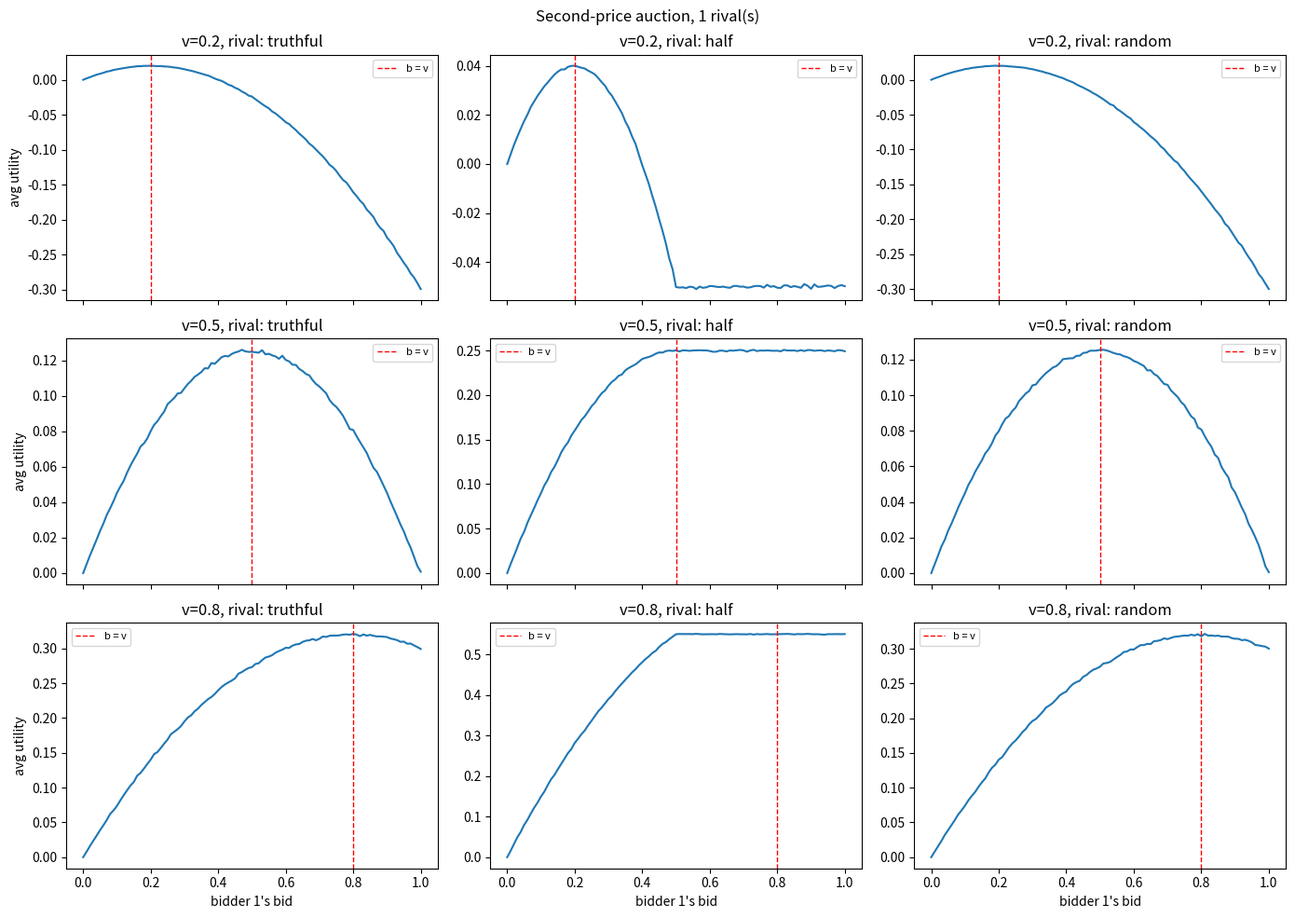
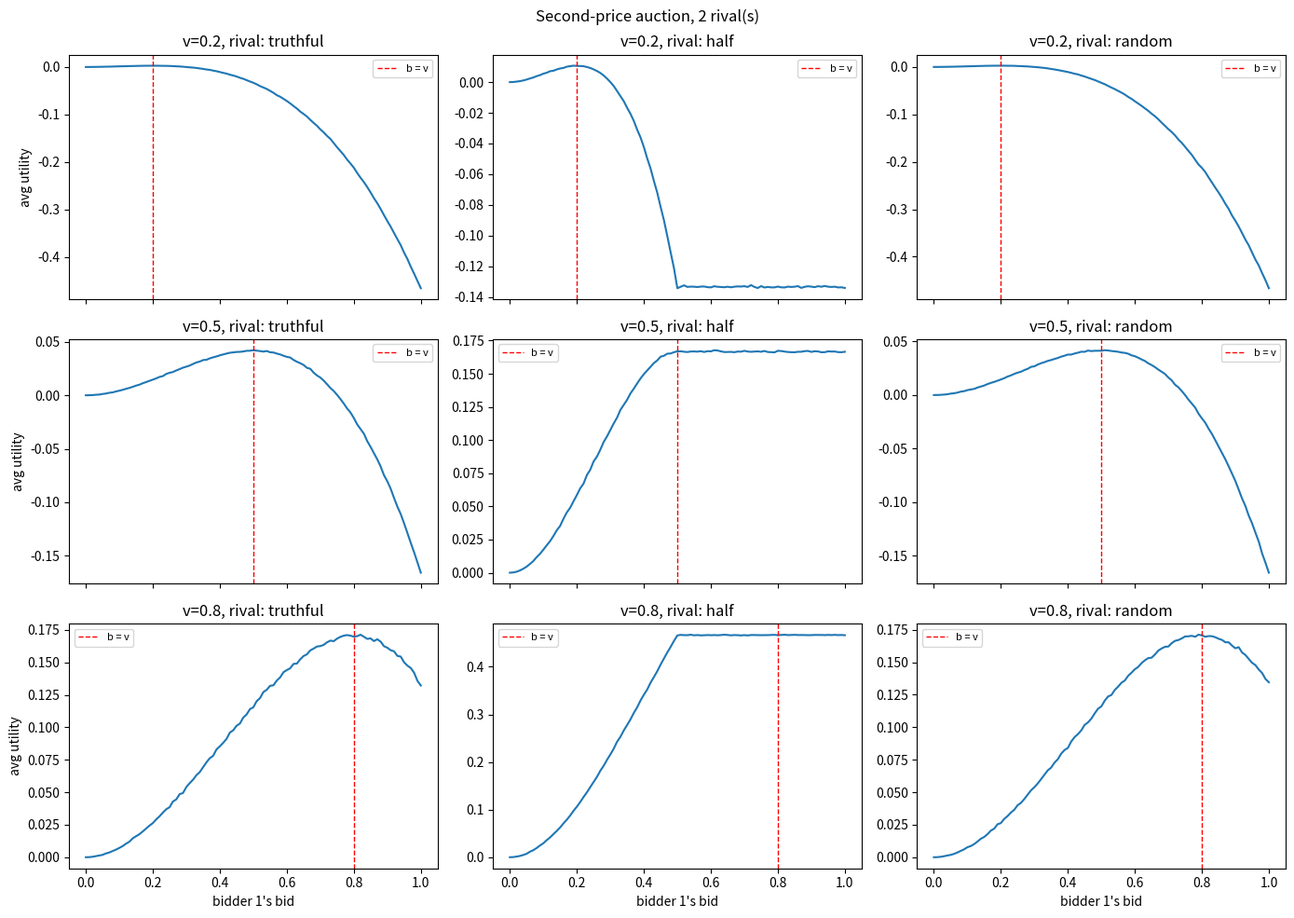
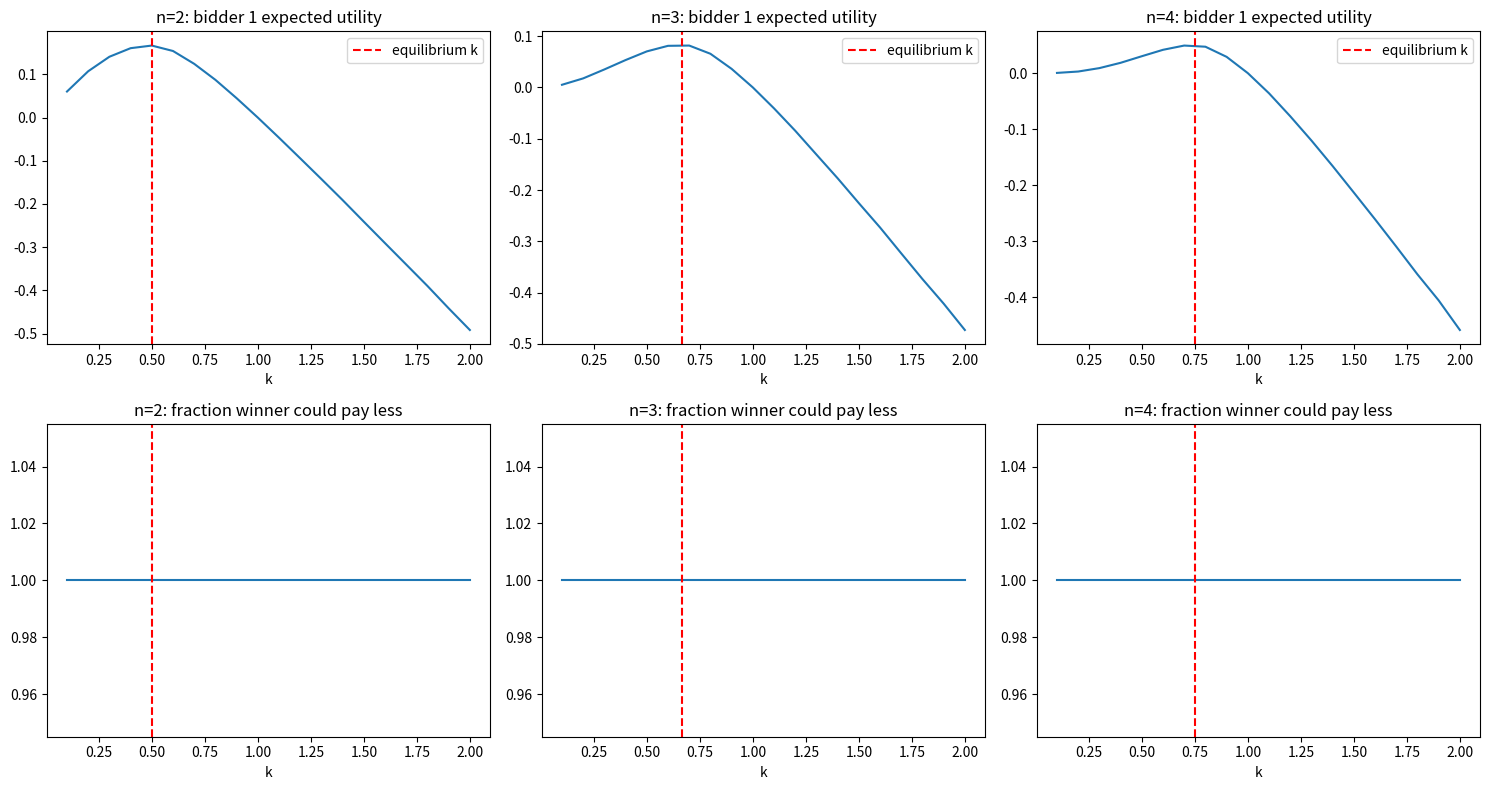
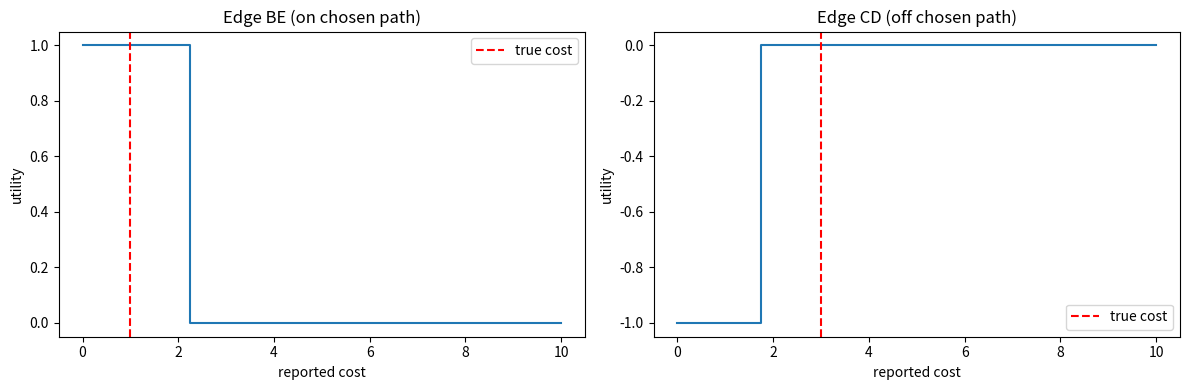

These figures' Python source, in order:
"""Auction assignment: Part 1 (second price), Part 2 (first price), Part 3 (VCG path).
Run: python auctions.py   -> prints results, saves PNGs to ./plots
"""
import os, itertools
import numpy as np
import matplotlib
matplotlib.use("Agg")
import matplotlib.pyplot as plt

rng = np.random.default_rng(42)
OUT = "plots"
os.makedirs(OUT, exist_ok=True)
N_SIM = 100_000
BIDS = np.round(np.arange(0, 1.001, 0.01), 2)
VALUES = [0.2, 0.5, 0.8]
STRATS = ["truthful", "half", "random"]


# ---------------------------------------------------------------- Part 1
def rival_bids(strategy, size):
    """Draw rival value ~ U[0,1] and return its bid under the strategy."""
    v = rng.random(size)
    if strategy == "truthful":
        return v
    if strategy == "half":
        return v / 2
    if strategy == "random":
        return rng.random(size)  # ignores its value
    raise ValueError(strategy)


def avg_utility(v, b, strategy, n_rivals, n=N_SIM):
    """Mean utility of bidder 1 (value v, bid b) in a 2nd-price auction."""
    bids = np.stack([rival_bids(strategy, n) for _ in range(n_rivals)])
    top = bids.max(axis=0)               # highest rival bid = price if 1 wins
    return np.where(b > top, v - top, 0.0).mean()   # ties have prob. 0


def part_a_or_c(n_rivals, tag):
    print(f"\n=== Part 1{tag}: {n_rivals} rival(s), bids 0.00..1.00, {N_SIM} auctions/bid ===")
    fig, axes = plt.subplots(3, 3, figsize=(14, 10), sharex=True)
    for i, v in enumerate(VALUES):
        for j, s in enumerate(STRATS):
            u = np.array([avg_utility(v, b, s, n_rivals) for b in BIDS])
            best = BIDS[u.argmax()]
            # plateau of near-optimal bids (within Monte-Carlo noise)
            near = BIDS[u >= u.max() - 0.002]
            print(f"v={v} rival={s:8s}: max utility {u.max():.4f}; best bid {best:.2f}; "
                  f"near-optimal range [{near.min():.2f}, {near.max():.2f}]; "
                  f"U(b=v)={u[int(round(v*100))]:.4f}")
            ax = axes[i, j]
            ax.plot(BIDS, u)
            ax.axvline(v, color="r", ls="--", lw=1, label="b = v")
            ax.set_title(f"v={v}, rival: {s}")
            if i == 2: ax.set_xlabel("bidder 1's bid")
            if j == 0: ax.set_ylabel("avg utility")
            ax.legend(fontsize=8)
    fig.suptitle(f"Second-price auction, {n_rivals} rival(s)")
    fig.tight_layout()
    fig.savefig(f"{OUT}/part1{tag}_{n_rivals}rivals.png", dpi=120)
    plt.close(fig)


def part_b(rival_sets):
    """Rival bids are fixed; check b=v maximises utility (deterministic)."""
    print("\n=== Part 1B: fixed rival bids ===")
    for rb in rival_sets:
        price = max(rb)
        for v in VALUES:
            u = np.array([(v - price) if b > price else 0.0 for b in BIDS])
            uv = u[int(round(v * 100))]
            print(f"rival bids {rb}, v={v}: U(b=v)={uv:.2f}, max over grid={u.max():.2f}, "
                  f"b=v optimal? {uv >= u.max() - 1e-12}")


# ---------------------------------------------------------------- Part 2
KS = np.round(np.arange(0.1, 2.0001, 0.1), 2)


def part2(n, n_sim=N_SIM):
    eq = (n - 1) / n
    util, regret_frac, gap = [], [], []
    for k in KS:
        vals = rng.random((n_sim, n))
        bids = vals * eq
        bids[:, 0] = vals[:, 0] * k          # bidder 1 deviates
        order = np.sort(bids, axis=1)
        top, second = order[:, -1], order[:, -2]
        win1 = bids[:, 0] == top
        util.append(np.where(win1, vals[:, 0] - bids[:, 0], 0).mean())
        # winner (any bidder) could have paid less and still won: bid > 2nd highest
        regret_frac.append((top > second).mean())
        gap.append((top - second).mean())     # avg money left on the table
    return np.array(util), np.array(regret_frac), np.array(gap)


def run_part2():
    print("\n=== Part 2: first-price auction ===")
    fig, axes = plt.subplots(2, 3, figsize=(15, 8))
    for c, n in enumerate([2, 3, 4]):
        u, rf, gap = part2(n)
        eq = (n - 1) / n
        k_best = KS[u.argmax()]
        print(f"n={n}: equilibrium k={eq:.3f}; best k on grid={k_best:.1f} "
              f"(U={u.max():.4f}); U at k=eq(nearest grid {KS[np.abs(KS-eq).argmin()]:.1f})="
              f"{u[np.abs(KS-eq).argmin()]:.4f}")
        for k, a, b_, g in zip(KS, u, rf, gap):
            print(f"   k={k:.1f} U1={a:.4f} frac(winner could pay less)={b_:.3f} avg gap={g:.4f}")
        axes[0, c].plot(KS, u); axes[0, c].axvline(eq, color="r", ls="--", label="equilibrium k")
        axes[0, c].set_title(f"n={n}: bidder 1 expected utility"); axes[0, c].set_xlabel("k"); axes[0, c].legend()
        axes[1, c].plot(KS, rf); axes[1, c].axvline(eq, color="r", ls="--")
        axes[1, c].set_title(f"n={n}: fraction winner could pay less"); axes[1, c].set_xlabel("k")
    fig.tight_layout(); fig.savefig(f"{OUT}/part2_first_price.png", dpi=120); plt.close(fig)


# ---------------------------------------------------------------- Part 3
# NOTE: edit COSTS if your copy of Figure 7.3 differs. These costs reproduce the
# payments stated in the text (AB=4, BE=2, EF=3, others 0).
COSTS = {("A", "B"): 3, ("B", "E"): 1, ("E", "F"): 2,
         ("A", "C"): 2, ("C", "D"): 3, ("D", "F"): 2}
SRC, DST = "A", "F"


def all_paths(costs, src, dst):
    adj = {}
    for (u, v) in costs:
        adj.setdefault(u, []).append(v)
    out = []
    def dfs(node, path):
        if node == dst:
            out.append(list(path)); return
        for nxt in adj.get(node, []):
            if nxt not in path:
                path.append(nxt); dfs(nxt, path); path.pop()
    dfs(src, [src])
    return [[(p[i], p[i + 1]) for i in range(len(p) - 1)] for p in out]


def cheapest(costs, exclude=None):
    best, best_c = None, float("inf")
    for p in all_paths(costs, SRC, DST):
        if exclude in p:
            continue
        c = sum(costs[e] for e in p)
        if c < best_c:
            best, best_c = p, c
    return best, best_c


def vcg(costs):
    path, cost = cheapest(costs)
    pay = {}
    for e in costs:
        if e in path:
            _, c_without = cheapest(costs, exclude=e)
            pay[e] = c_without - (cost - costs[e])   # VCG payment
        else:
            pay[e] = 0.0
    return path, cost, pay


def run_part3():
    print("\n=== Part 3: VCG cheapest path ===")
    path, cost, pay = vcg(COSTS)
    print("chosen path:", "".join(e[0] for e in path) + path[-1][1], "cost", cost)
    for e, p in pay.items():
        print(f"  edge {e[0]}{e[1]} cost {COSTS[e]} paid {p}")
    grid = np.arange(0, 10.001, 0.5)
    fig, axes = plt.subplots(1, 2, figsize=(12, 4))
    for ax, edge in zip(axes, [("B", "E"), ("C", "D")]):
        on = edge in path
        truth = COSTS[edge]
        us = []
        for r in grid:
            rep = dict(COSTS); rep[edge] = r
            p, _, pay_r = vcg(rep)
            us.append(pay_r[edge] - truth if edge in p else 0.0)   # utility w/ TRUE cost
        us = np.array(us)
        print(f"edge {edge[0]}{edge[1]} ({'on' if on else 'off'} path, true cost {truth}): "
              f"truthful utility {us[list(grid).index(truth)] if truth in grid else 'n/a'}, "
              f"max utility {us.max()} at report(s) {grid[us == us.max()]}")
        for r, u in zip(grid, us): print(f"    report {r:4.1f} -> utility {u:.1f}")
        ax.step(grid, us, where="mid"); ax.axvline(truth, color="r", ls="--", label="true cost")
        ax.set_title(f"Edge {edge[0]}{edge[1]} ({'on' if on else 'off'} chosen path)")
        ax.set_xlabel("reported cost"); ax.set_ylabel("utility"); ax.legend()
    fig.tight_layout(); fig.savefig(f"{OUT}/part3_vcg.png", dpi=120); plt.close(fig)


if __name__ == "__main__":
    part_a_or_c(1, "A")
    part_b([(0.1,), (0.4,), (0.9,)])
    part_a_or_c(2, "C")                 # two rivals, same strategy
    part_b([(0.1, 0.4), (0.4, 0.9), (0.1, 0.9)])   # Part B with two rivals
    run_part2()
    run_part3()
